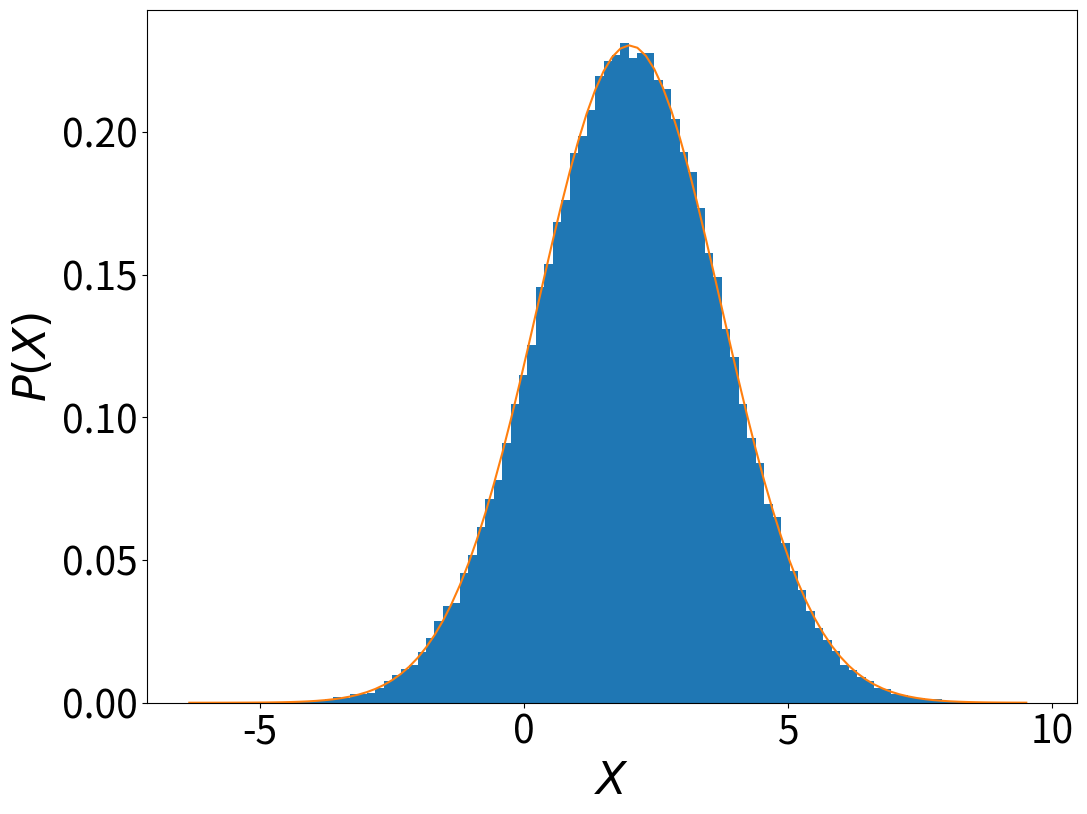

Generate this figure with matplotlib:
from random import random
from math import sqrt,log,pi,cos,sin,exp
from numpy import arange
import matplotlib.pyplot as plt
import time

tempo_inicial = time.time()

# Constantes
mu = 2.0      # Valor médio desejado das variáveis aleatórias gaussianas
sigma2 = 3.0  # Valor desejado da variância da gaussiana
N = 10**5     # Número de variáveis aleatórias gaussianas a obter
Bins = 10**2  # Número de caixas do histograma das variáveis gaussianas

# O laço abaixo produz N números aleatórios gaussianos pelo método da
# transformação estendido. Note que produzimos um par de números a cada
# passo do laço. Perceba também o uso do método 'extend' para acrescentar
# mais de um elemento à lista que contém os números aleatórios gaussianos.
X_lista = []
doispi = 2.0*pi
doissigma2 = 2.0*sigma2
for i in range(N//2):
    r = sqrt(-doissigma2*log(1-random()))
    theta = doispi*random() 
    X_lista.extend([mu+r*cos(theta),mu+r*sin(theta)])

print("Tempo de execução (em segundos):",(time.time() - tempo_inicial))

# Vamos também produzir o gráfico de uma distribuição gaussiana com
# média mu e variância sigma, para comparação.
XX_min, XX_max = min(X_lista), max(X_lista)
h = (XX_max - XX_min)/Bins
XX_lista, Gauss = arange(XX_min,XX_max,h), []
Gauss[:] = [1/sqrt(2*pi*sigma2)*exp(-(X-mu)**2/2/sigma2) for X in XX_lista]

# Parâmetros da exibição dos gráficos
plt.rcParams['xtick.labelsize'] = 28
plt.rcParams['ytick.labelsize'] = 28
plt.rcParams['axes.labelsize'] = 32

# Traçando os gráficos
plt.figure(figsize=(12,9))
plt.hist(X_lista,bins=Bins,density=True) # Produzindo um histograma normalizado
plt.plot(XX_lista,Gauss)
plt.xlabel("$X$")
plt.ylabel("$P(X)$")
plt.show()
            

